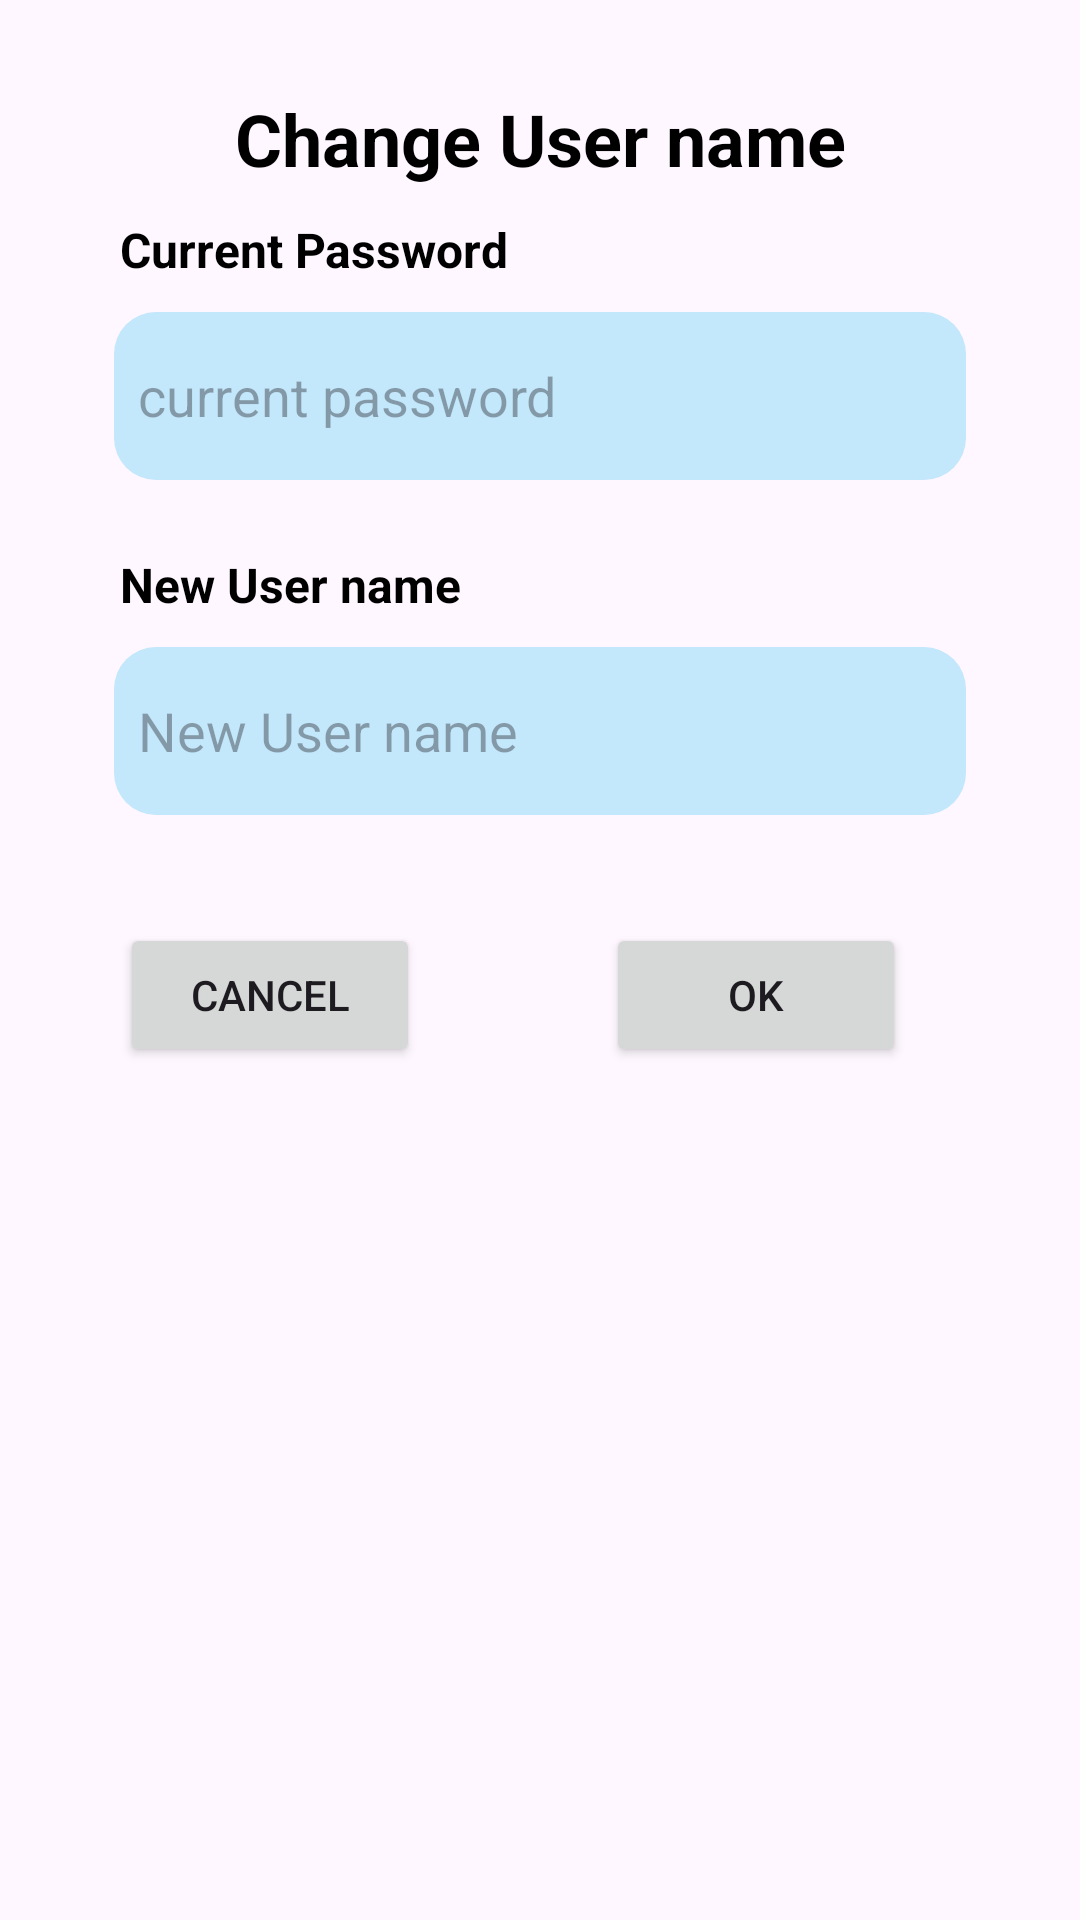

Write the Android layout XML for this screen, with the resource values it uses.
<!-- AndroidManifest.xml: application theme Theme.ToDoApp -->
<!-- res/layout/fragment_edit_name.xml -->
<?xml version="1.0" encoding="utf-8"?>
<FrameLayout xmlns:android="http://schemas.android.com/apk/res/android"
    xmlns:tools="http://schemas.android.com/tools"
    android:layout_width="match_parent"
    android:layout_height="match_parent"
    tools:context=".EditNameFragment">


    <RelativeLayout
        android:layout_width="match_parent"
        android:layout_height="match_parent"
        android:padding="20dp">








        <TextView
            android:id="@+id/chngpswdtxt"
            android:layout_width="match_parent"
            android:textAlignment="center"
            android:layout_height="wrap_content"
            android:layout_centerHorizontal="true"
            android:textStyle="bold"
            android:textSize="24dp"
            android:layout_margin="10dp"
            android:textColor="@color/black"
            android:text="Change User name"/>


        <RelativeLayout
            android:id="@+id/inputcontainer"
            android:layout_width="match_parent"
            android:layout_height="wrap_content"
            android:layout_below="@+id/chngpswdtxt"
            android:orientation="vertical">

            <TextView
                android:id="@+id/oldpswdtxt"
                android:layout_width="match_parent"
                android:layout_height="wrap_content"
                android:text="Current Password"
                android:textStyle="bold"
                android:layout_marginStart="20dp"
                android:textColor="@color/black"
                android:textSize="16dp"/>

            <EditText
                android:id="@+id/oldpswd"
                android:layout_width="280dp"
                android:layout_height="56dp"
                android:layout_alignParentStart="true"
                android:layout_alignParentEnd="true"
                android:layout_marginStart="18dp"
                android:layout_marginTop="10dp"
                android:layout_marginEnd="18dp"
                android:layout_below="@+id/oldpswdtxt"
                android:background="@drawable/logininputdesign"
                android:hint="current password"
                android:inputType="textPassword"
                android:paddingStart="8dp"
                android:textSize="18dp" />


            <TextView
                android:id="@+id/newusernmetxt"
                android:layout_width="match_parent"
                android:layout_height="wrap_content"
                android:text="New User name"
                android:layout_below="@+id/oldpswd"
                android:textStyle="bold"
                android:layout_marginTop="24dp"
                android:layout_marginStart="20dp"
                android:textColor="@color/black"
                android:textSize="16dp"/>

            <EditText
                android:id="@+id/newusernme"
                android:layout_width="280dp"
                android:layout_height="56dp"
                android:layout_below="@+id/newusernmetxt"
                android:layout_alignParentStart="true"
                android:layout_alignParentEnd="true"
                android:layout_marginStart="18dp"
                android:layout_marginTop="10dp"
                android:layout_marginEnd="18dp"
                android:background="@drawable/logininputdesign"
                android:hint="New User name"
                android:paddingStart="8dp"
                android:textSize="18dp" />

        </RelativeLayout>

        <RelativeLayout
            android:layout_width="280dp"
            android:layout_height="wrap_content"
            android:layout_below="@+id/inputcontainer"
            android:layout_centerHorizontal="true"
            android:layout_marginTop="36dp">
            <Button
                android:id="@+id/okbtn"
                android:layout_width="100dp"
                android:layout_height="wrap_content"
                android:layout_marginStart="50dp"
                android:layout_alignParentEnd="true"
                android:layout_marginEnd="18dp"
                android:text="OK"/>

            <Button
                android:id="@+id/cancelbtn"
                android:layout_width="100dp"
                android:layout_height="wrap_content"
                android:layout_alignParentStart="true"
                android:text="Cancel"/>
        </RelativeLayout>
    </RelativeLayout>

</FrameLayout>
<!-- resources referenced by this layout -->
<resources>
  <color name="black">#FF000000</color>
  <!-- drawable logininputdesign (drawable) -->
  <?xml version="1.0" encoding="utf-8"?>
  <shape xmlns:android="http://schemas.android.com/apk/res/android">
      <corners android:radius="14dp"/>
      <solid android:color="#C3E7FB"/>
  
  </shape>
  <style name="Theme.ToDoApp" parent="Base.Theme.ToDoApp" />
  <style name="Base.Theme.ToDoApp" parent="Theme.Material3.DayNight.NoActionBar">
          
           <item name="colorPrimary">@color/lightBlue</item>
      </style>
  <color name="lightBlue">#51A3CF</color>
</resources>
